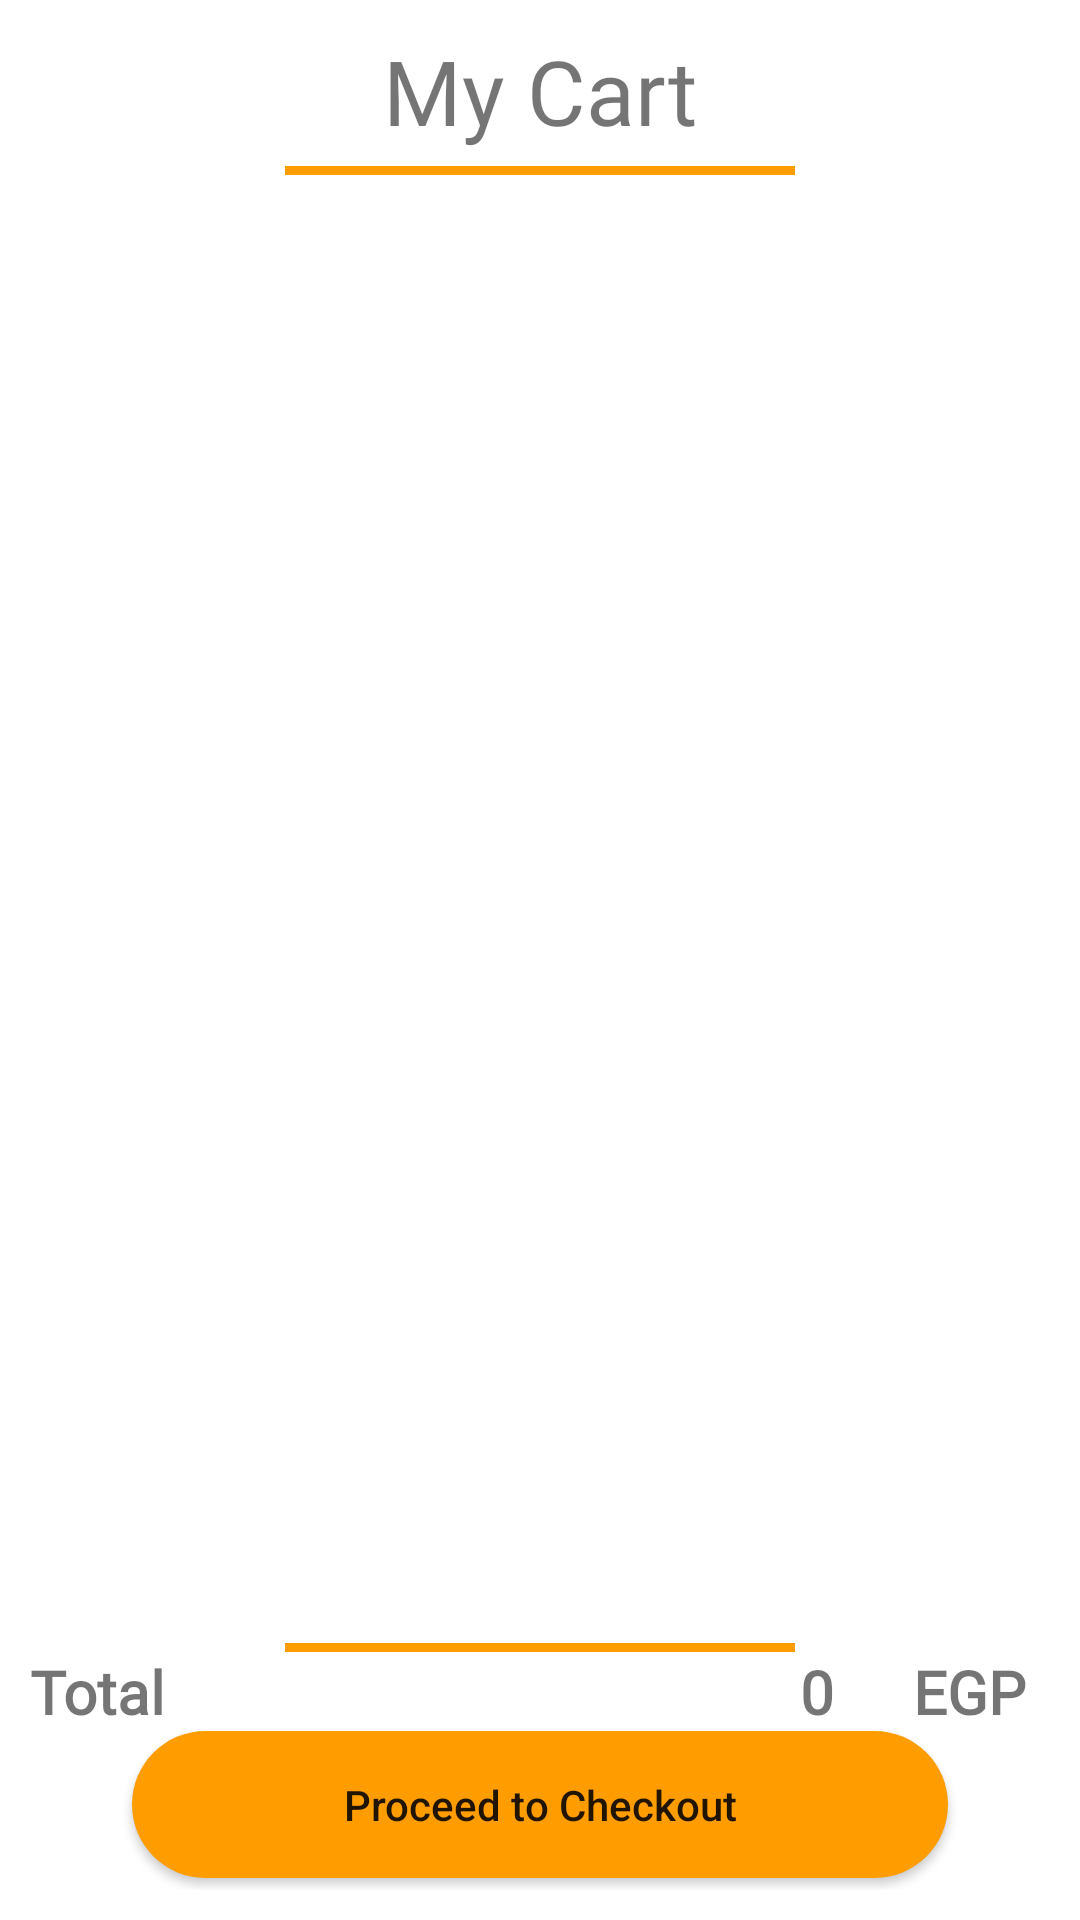

Here is an Android app screen rendered from its layout file. Give the layout XML and the strings, colors and styles it references.
<!-- AndroidManifest.xml: application theme Theme.FoodAppLogin -->
<!-- res/layout/fragment_cart.xml -->
<?xml version="1.0" encoding="utf-8"?>
<androidx.constraintlayout.widget.ConstraintLayout xmlns:android="http://schemas.android.com/apk/res/android"
    xmlns:tools="http://schemas.android.com/tools"
    android:layout_width="match_parent"
    android:layout_height="match_parent"
    xmlns:app="http://schemas.android.com/apk/res-auto"
    tools:context=".CartFragment"
    android:padding="10dp">

    <TextView
        android:id="@+id/cart"
        android:layout_width="wrap_content"
        android:layout_height="wrap_content"
        android:text="My Cart"
        android:textSize="30dp"
        android:fontFamily="@font/allerta"
        app:layout_constraintEnd_toEndOf="parent"
        app:layout_constraintStart_toStartOf="parent"
        app:layout_constraintTop_toTopOf="parent"
        android:paddingBottom="5dp"
        />
    <View
        android:layout_width="0dp"
        android:layout_height="3dp"
        android:background="@color/reddish"
        app:layout_constraintWidth_percent=".5"
        app:layout_constraintEnd_toEndOf="parent"
        app:layout_constraintStart_toStartOf="parent"
        app:layout_constraintTop_toBottomOf="@id/cart"
        android:id="@+id/cartview"
        />
    <androidx.recyclerview.widget.RecyclerView
        android:layout_width="match_parent"
        android:layout_height="400dp"
        android:id="@+id/cartrec"
        app:layout_constraintTop_toBottomOf="@id/cartview"
        app:layout_constraintEnd_toEndOf="parent"
        app:layout_constraintStart_toStartOf="parent"
        android:layout_marginTop="5dp"/>
    <View
        android:layout_width="0dp"
        android:layout_height="3dp"
        android:background="@color/reddish"
        app:layout_constraintWidth_percent=".5"
        app:layout_constraintEnd_toEndOf="parent"
        app:layout_constraintStart_toStartOf="parent"
        app:layout_constraintTop_toBottomOf="@id/cartrec"
        app:layout_constraintBottom_toBottomOf="parent"
        android:id="@+id/cartview2"
        android:layout_marginTop="5dp"
        />

    <TextView
        android:layout_width="wrap_content"
        android:layout_height="wrap_content"
        android:fontFamily="@font/allerta"
        android:text="Total"
        android:textSize="20dp"
        android:textStyle="bold"
        android:id="@+id/total"
        app:layout_constraintBottom_toTopOf="@+id/button"
        app:layout_constraintStart_toStartOf="parent"
        app:layout_constraintTop_toBottomOf="@id/cartview2" />

    <TextView
        android:id="@+id/totalprice0"
        android:layout_width="wrap_content"
        android:layout_height="wrap_content"
        android:layout_marginEnd="72dp"
        android:fontFamily="@font/allerta"
        android:text="0"
        android:textSize="20dp"
        android:textStyle="bold"
        app:layout_constraintBottom_toTopOf="@+id/button"
        app:layout_constraintEnd_toEndOf="parent"
        app:layout_constraintTop_toBottomOf="@id/cartview2" />

    <TextView
        android:id="@+id/totalprice"
        android:layout_width="wrap_content"
        android:layout_height="wrap_content"
        android:layout_marginEnd="8dp"
        android:fontFamily="@font/allerta"
        android:text="EGP"
        android:textSize="20dp"
        android:textStyle="bold"
        app:layout_constraintBottom_toTopOf="@+id/button"
        app:layout_constraintEnd_toEndOf="parent"
        app:layout_constraintTop_toBottomOf="@id/cartview2" />

    <androidx.appcompat.widget.AppCompatButton
        android:id="@+id/button"
        android:layout_width="0dp"
        android:layout_height="wrap_content"
        android:layout_marginBottom="4dp"
        android:background="@drawable/button1"
        android:padding="15dp"
        android:text="Proceed to Checkout"
        android:textAllCaps="false"
        app:layout_constraintBottom_toBottomOf="parent"
        app:layout_constraintEnd_toEndOf="parent"
        app:layout_constraintStart_toStartOf="parent"
        app:layout_constraintWidth_percent=".8" />


</androidx.constraintlayout.widget.ConstraintLayout>
<!-- resources referenced by this layout -->
<resources>
  <color name="reddish">#ff9d00</color>
  <!-- drawable button1 (drawable) -->
  <?xml version="1.0" encoding="utf-8"?>
  <shape xmlns:android="http://schemas.android.com/apk/res/android">
      <solid android:color="@color/reddish"/>
      <corners android:radius="100dp"/>
      <stroke android:color="@color/black"/>
  
  </shape>
  <style name="Theme.FoodAppLogin" parent="Theme.MaterialComponents.DayNight.NoActionBar">
          
          <item name="colorPrimary">@color/purple_500</item>
          <item name="colorPrimaryVariant">@color/purple_700</item>
          <item name="colorOnPrimary">@color/white</item>
          
          <item name="colorSecondary">@color/teal_200</item>
          <item name="colorSecondaryVariant">@color/teal_700</item>
          <item name="colorOnSecondary">@color/black</item>
          
          <item name="android:statusBarColor">?attr/colorPrimaryVariant</item>
          
      </style>
  <color name="black">#FF000000</color>
  <color name="purple_500">#FF6200EE</color>
  <color name="purple_700">#FF3700B3</color>
  <color name="white">#FFFFFFFF</color>
  <color name="teal_200">#FF03DAC5</color>
  <color name="teal_700">#FF018786</color>
</resources>
